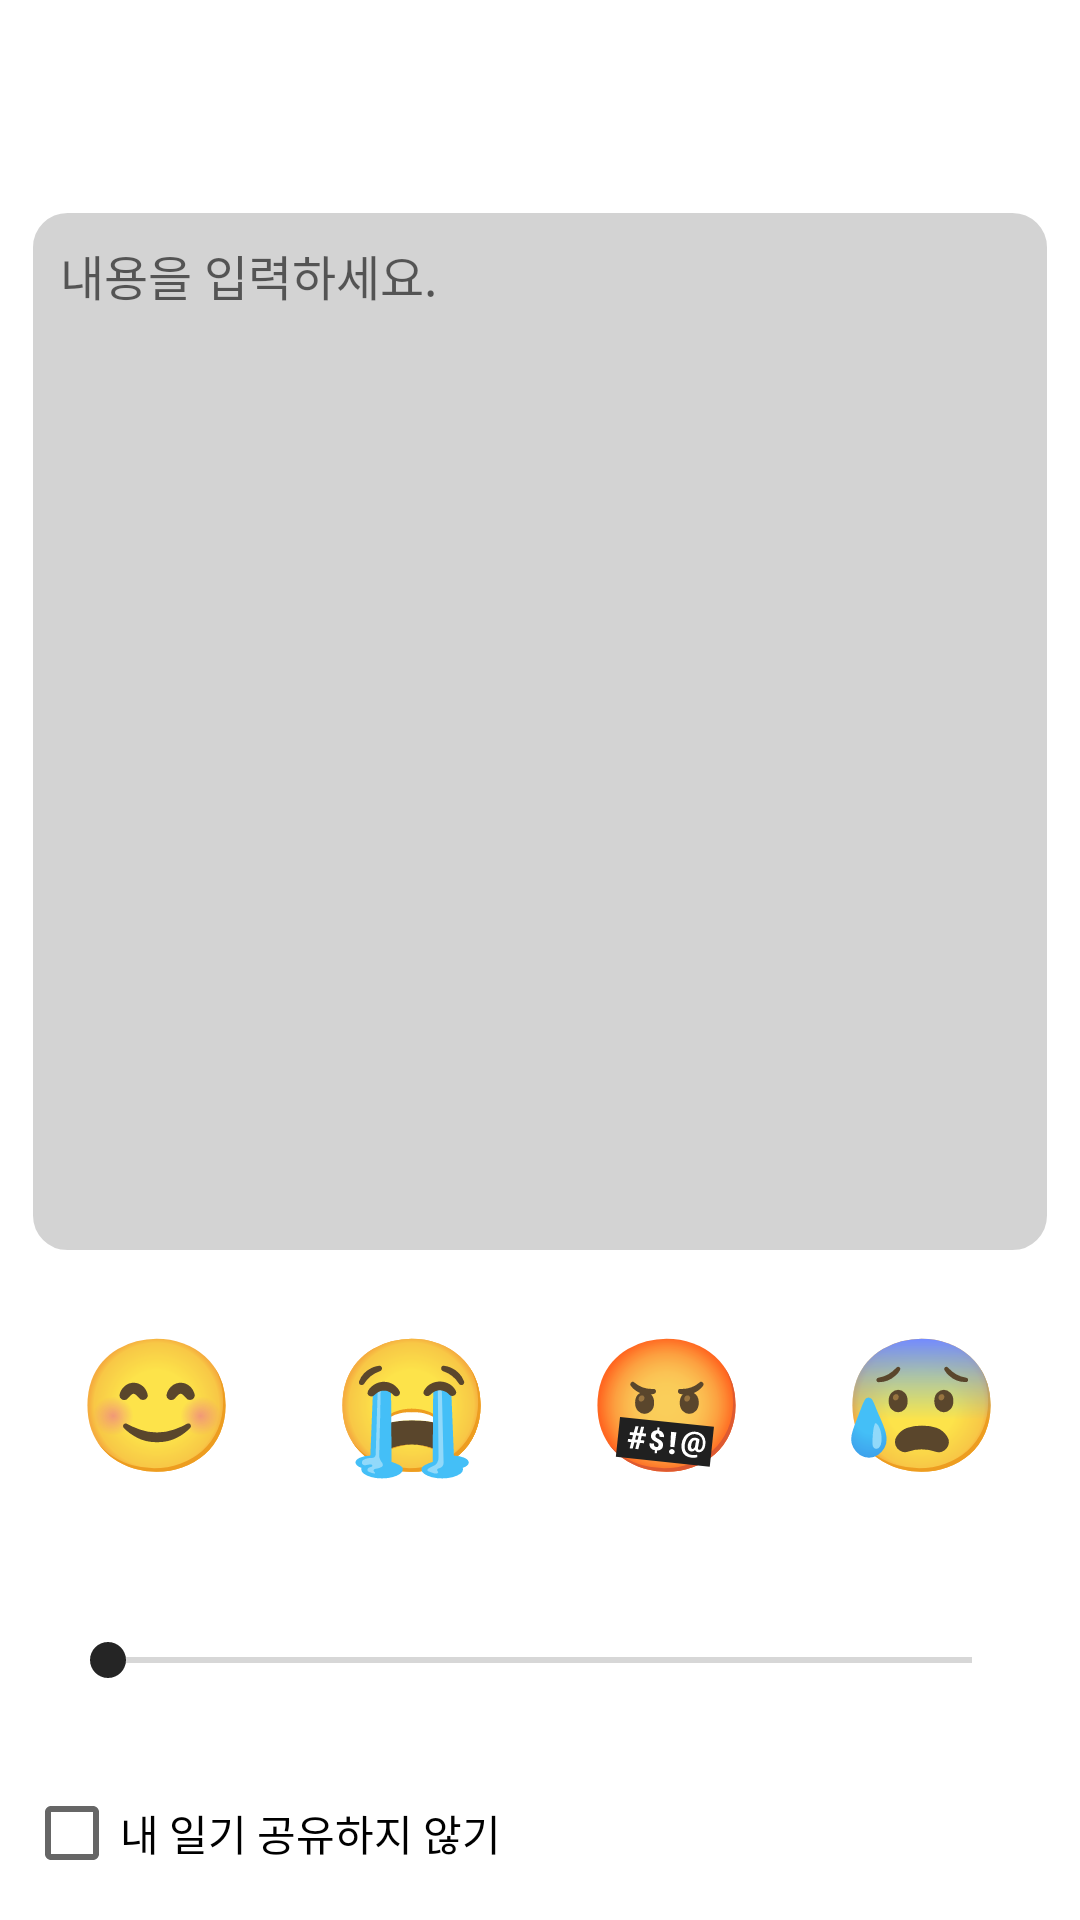

This screen was rendered from an Android layout file. Write that file and the resources it references.
<!-- AndroidManifest.xml: application theme Theme.Empathy_Diary -->
<!-- res/layout/activity_write_diary.xml -->
<?xml version="1.0" encoding="utf-8"?>
<androidx.constraintlayout.widget.ConstraintLayout xmlns:android="http://schemas.android.com/apk/res/android"
    xmlns:app="http://schemas.android.com/apk/res-auto"
    xmlns:tools="http://schemas.android.com/tools"
    android:layout_width="match_parent"
    android:layout_height="match_parent"
    tools:context=".WriteDiary">


    <TextView
        android:id="@+id/textView_showDate"
        android:layout_width="match_parent"
        android:layout_height="50dp"
        android:gravity="center_vertical"
        app:layout_constraintEnd_toEndOf="parent"
        app:layout_constraintStart_toStartOf="parent"
        app:layout_constraintTop_toTopOf="parent"
        android:layout_marginTop="10dp"
        android:layout_marginLeft="10dp"/>

    <LinearLayout
        android:layout_width="match_parent"
        android:layout_height="0dp"
        app:layout_constraintTop_toBottomOf="@id/textView_showDate"
        app:layout_constraintBottom_toTopOf="@id/checkBox"
        android:orientation="vertical">

        <EditText
            android:id="@+id/editText_todayDiary"
            android:layout_width="match_parent"
            android:layout_height="0dp"
            android:layout_weight="3.5"
            android:background="@drawable/eddittext_border"
            android:gravity="top"
            android:textSize="16sp"
            android:layout_margin="10dp"
            android:padding="10dp"
            android:hint="내용을 입력하세요."

            app:layout_constraintEnd_toEndOf="parent"
            app:layout_constraintStart_toStartOf="parent"
            app:layout_constraintTop_toBottomOf="@+id/textView_showDate">

        </EditText>



        <LinearLayout
            android:id="@+id/linearLayout_seekBar"
            android:layout_width="match_parent"
            android:layout_height="0dp"
            android:layout_weight="1.5"
            android:orientation="vertical"
            android:layout_marginLeft="10dp"
            android:layout_marginRight="10dp"
            android:layout_marginTop="10dp">


            <LinearLayout
                android:layout_width="match_parent"
                android:layout_height="0dp"
                android:layout_weight="1"
                >

                <Button
                    android:layout_width="0dp"
                    android:layout_height="match_parent"
                    android:layout_weight="1"
                    android:text="😊"
                    android:layout_marginHorizontal="10dp"
                    android:autoSizeTextType="uniform"
                    android:id="@+id/imageView_Happy"
                    android:background="@android:color/transparent"/>

                <Button
                    android:layout_width="0dp"
                    android:layout_height="match_parent"
                    android:layout_weight="1"
                    android:text="😭"
                    android:layout_marginHorizontal="10dp"
                    android:autoSizeTextType="uniform"
                    android:id="@+id/imageView_Depression"
                    android:background="@android:color/transparent"/>

                <Button
                    android:layout_width="0dp"
                    android:layout_height="match_parent"
                    android:layout_weight="1"
                    android:text="🤬"
                    android:layout_marginHorizontal="10dp"
                    android:autoSizeTextType="uniform"
                    android:id="@+id/imageView_Anger"
                    android:background="@android:color/transparent"/>

                <Button
                    android:layout_width="0dp"
                    android:layout_height="match_parent"
                    android:layout_weight="1"
                    android:text="😰"
                    android:layout_marginHorizontal="10dp"
                    android:autoSizeTextType="uniform"
                    android:id="@+id/imageView_Anxiety"
                    android:background="@android:color/transparent"/>

            </LinearLayout>

            <TextView
                android:id="@+id/textView_Emotion_Percent"
                android:layout_width="40dp"
                android:layout_height="0dp"
                android:layout_weight="0.6"
                android:textSize="14sp"
                android:gravity="bottom|center"
                />

            <SeekBar
                android:layout_marginLeft="10dp"
                android:layout_marginRight="10dp"
                android:layout_width="match_parent"
                android:layout_height="0dp"
                android:layout_weight="0.8"
                android:layout_marginBottom="10dp"
                android:id="@+id/seekBar"
                />

        </LinearLayout>
    </LinearLayout>

    <CheckBox
        android:id="@+id/checkBox"
        android:layout_width="wrap_content"
        android:layout_height="wrap_content"
        android:text="내 일기 공유하지 않기"
        app:layout_constraintBottom_toBottomOf="parent"
        app:layout_constraintStart_toStartOf="parent"
        android:layout_marginBottom="5dp"
        android:layout_marginLeft="8dp"/>

    <ImageView
        android:id="@+id/imageView_postDiary"
        android:layout_width="20dp"
        android:layout_height="20dp"
        app:layout_constraintBottom_toBottomOf="parent"
        app:layout_constraintEnd_toEndOf="parent"
        android:src="@drawable/postdiary"
        android:layout_marginBottom="12dp"
        android:layout_marginRight="10dp"
        android:background="#00FFFFFF"/>

</androidx.constraintlayout.widget.ConstraintLayout>
<!-- resources referenced by this layout -->
<resources>
  <!-- drawable eddittext_border (drawable) -->
  <shape
      xmlns:android="http://schemas.android.com/apk/res/android"
      android:shape="rectangle">
      <solid
          android:color="#D3D3D3"/>
  
      <corners
          android:bottomRightRadius="12dp"
          android:bottomLeftRadius="12dp"
          android:topLeftRadius="12dp"
          android:topRightRadius="12dp"/>
      <stroke
          android:color="#ffffff"
          android:width="1dp"/>
  </shape>
  <style name="Theme.Empathy_Diary" parent="Theme.MaterialComponents.DayNight.DarkActionBar">
          
          <item name="colorPrimary">@color/paper</item>
          <item name="colorPrimaryVariant">@color/paper</item>
          <item name="colorOnPrimary">@color/white</item>
          
          <item name="colorSecondary">@color/date</item>
          <item name="colorSecondaryVariant">@color/date</item>
          <item name="colorOnSecondary">@color/black</item>
          
          <item name="android:statusBarColor" tools:targetApi="l">?attr/colorPrimaryVariant</item>
          
      </style>
  <color name="paper">#FFBDB19F</color>
  <color name="white">#FFFFFFFF</color>
  <color name="date">#252525</color>
  <color name="black">#FF000000</color>
</resources>
